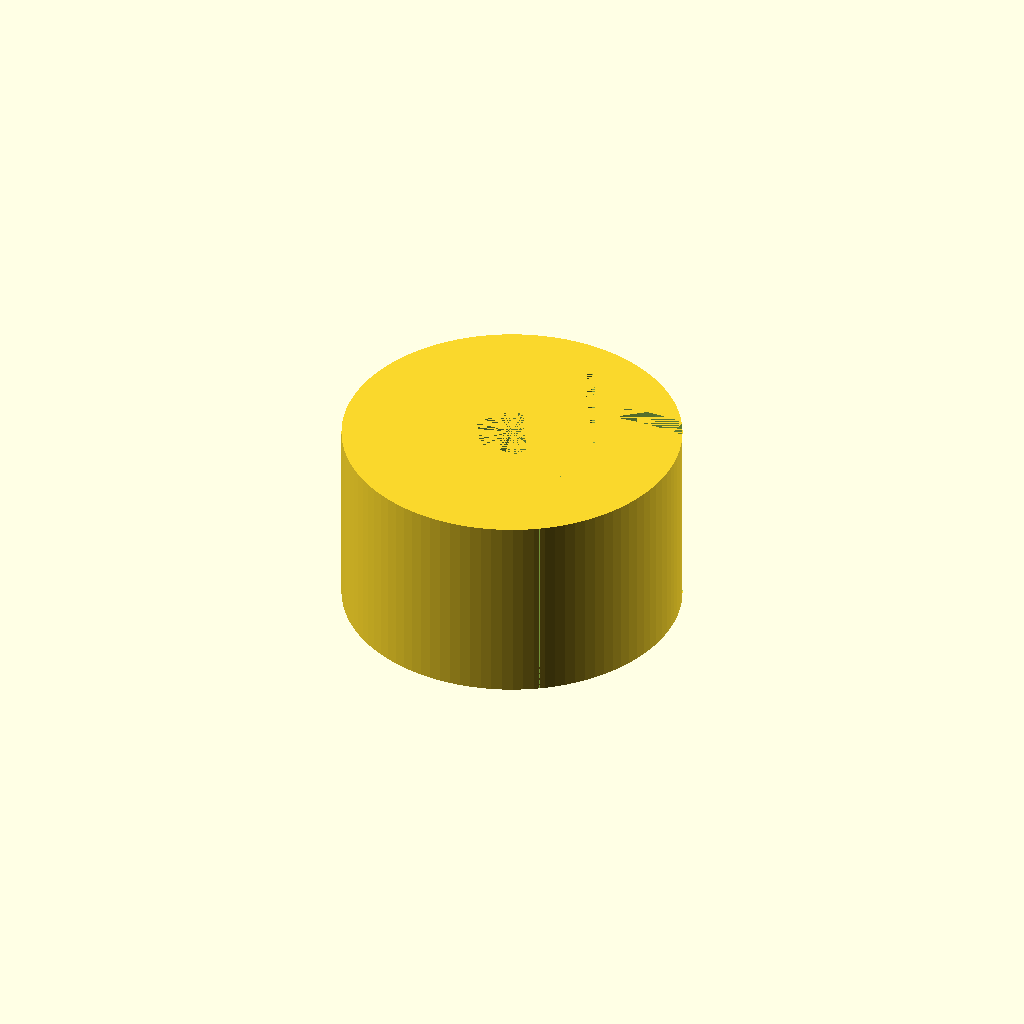
Cell 1: rendered with the file's own defaults.
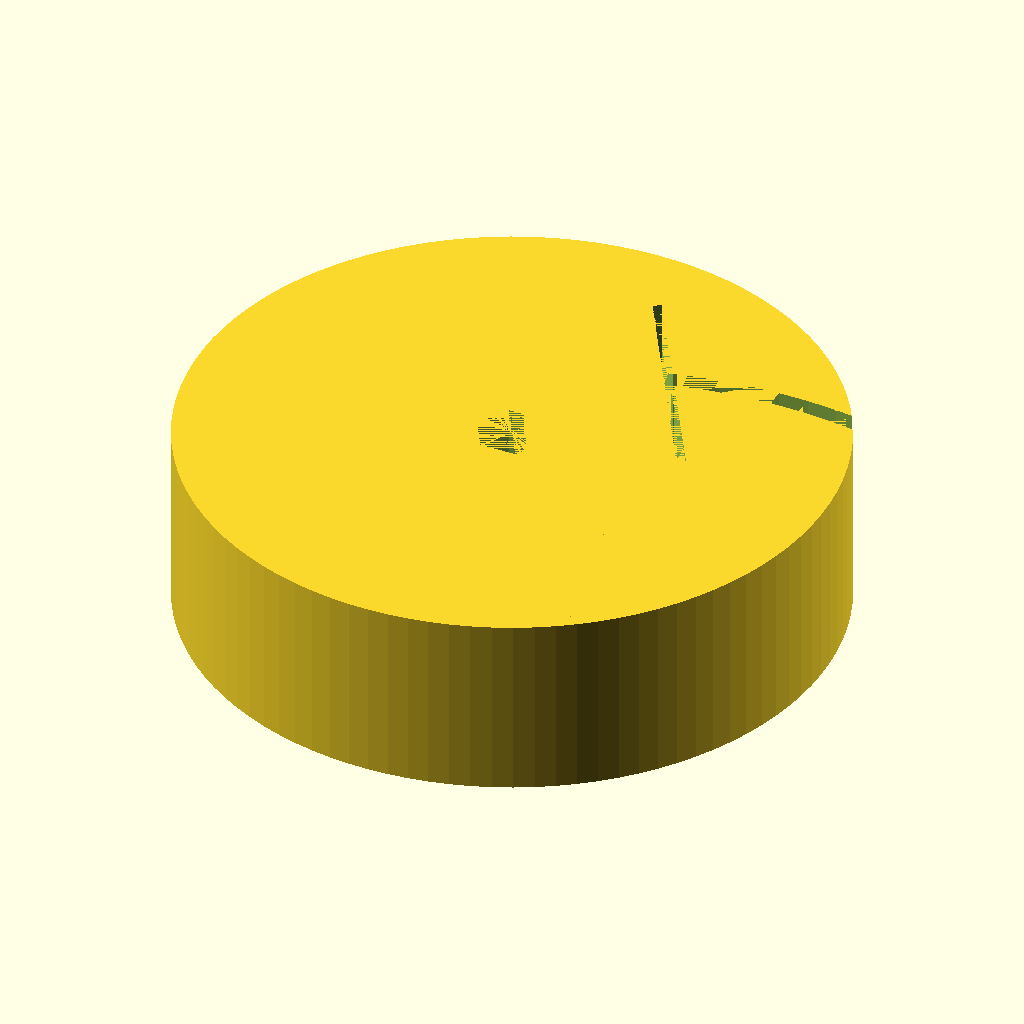
Cell 2: the same model with od = 70.
All cells are drawn from one camera (rotation 55°, 0°, 25°, orthographic, colour scheme Cornfield), so only the parameter changes between them.
OpenSCAD source file inputs/thingiverse/files/thing-2562544/files/sanding-drum.scad:
//Attach sanding paper with double sided tapes, tuck ends in the slot.

od=35;  //drum diameter, minimum 20 mm
 len=20; //drum length
 slotw=1; //inner slot width
outslot=2;  //outer slot width



module hex(r=15,h=10){
intersection() {
    cylinder(r=r,h, $fn=6);
    translate([0,0,h*.5-3])
    sphere(r*1.3);
}
}

module hex_hole(id=7.9,h=20,od=50){
//id=size of hex bit   
//tapered hole with 1.1 tmes taper    
difference(){
 hex(od/2,h);
 translate([0,0,0])
cylinder(r1=id/2*1.1,r2=id/2,h, $fn=6); 
    }
}




module hollow(od=25,id=20,l1=62){
 len=l1;

 translate([2,0,0])
 difference(){
    // union(){
   translate([0,0,0])
         cylinder(r=od/2,h=len, $fn=100); 
 translate([0,0,0]) cylinder(r=id/2,h=len, $fn=100); 
 }
 }
 
  module arc_hollow(slotw=2){
      rotate([0,0,12])
 intersection(){
 hollow(od*1.5,id=od*1.5-2*slotw,l1=len);
   translate([-0,0,0])cube(od);}
 }
 
 
 


 module drum(){
 difference(){
cylinder(r=od/2,h=len, $fn=100);
 
 translate([od*.3,-od/2,0]) arc_hollow(outslot);
     translate([od/4,od/30,0]) rotate([0,0,30])cube([slotw,od/2.5,20]);
     }
 }
 

 module sanding_drum(){
 intersection(){
drum();
 hex_hole(od=od*2);
}
 }
 
 sanding_drum();
Parameter table extracted from the source (name, type, default, range or options):
od: number, default 35
len: number, default 20
slotw: number, default 1
outslot: number, default 2
